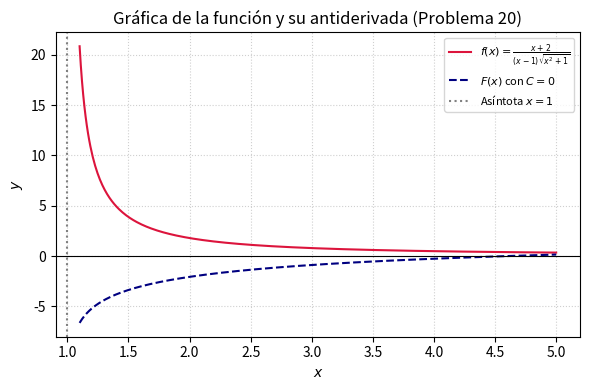

This chart was generated by the following Python code: (Note: this script raises an exception after producing the figure.)
import matplotlib
matplotlib.use('Agg')
import numpy as np
import matplotlib.pyplot as plt

# Definición de la función integrando f(x)
def f(x):
    return (x + 2) / ((x - 1) * np.sqrt(x**2 + 1))

# Definición de la antiderivada F(x) con C = 0
def F(x):
    termino1 = np.log(np.abs(x + np.sqrt(x**2 + 1)))
    
    # Para evitar división por cero en x = 1
    arg_log2 = np.abs((x + 1) / (x - 1) + np.sqrt((x**2 + 1) / ((x - 1)**2)))
    termino2 = (3.0 / np.sqrt(2)) * np.log(arg_log2)
    
    return termino1 - termino2

# Evaluamos en el intervalo x > 1 para evitar la asíntota vertical en x = 1
x = np.linspace(1.1, 5.0, 400)
y_f = f(x)
y_F = F(x)

plt.figure(figsize=(6, 4))
plt.plot(x, y_f, label=r'$f(x) = \frac{x + 2}{(x - 1)\sqrt{x^2 + 1}}$', color='crimson', linewidth=1.5)
plt.plot(x, y_F, label=r'$F(x)$ con $C=0$', color='navy', linestyle='--', linewidth=1.5)

plt.title('Gráfica de la función y su antiderivada (Problema 20)')
plt.xlabel('$x$')
plt.ylabel('$y$')
plt.grid(True, linestyle=':', alpha=0.6)
plt.axhline(0, color='black', linewidth=0.8)
plt.axvline(1, color='gray', linestyle=':', label='Asíntota $x=1$')
plt.legend(loc='upper right', fontsize=8)
plt.tight_layout()

# Guardar directamente en la carpeta de la Semana 03
plt.savefig(r'semana_05/graficas/SEM05_P20_grafica.png', dpi=300, bbox_inches='tight')
plt.close()
